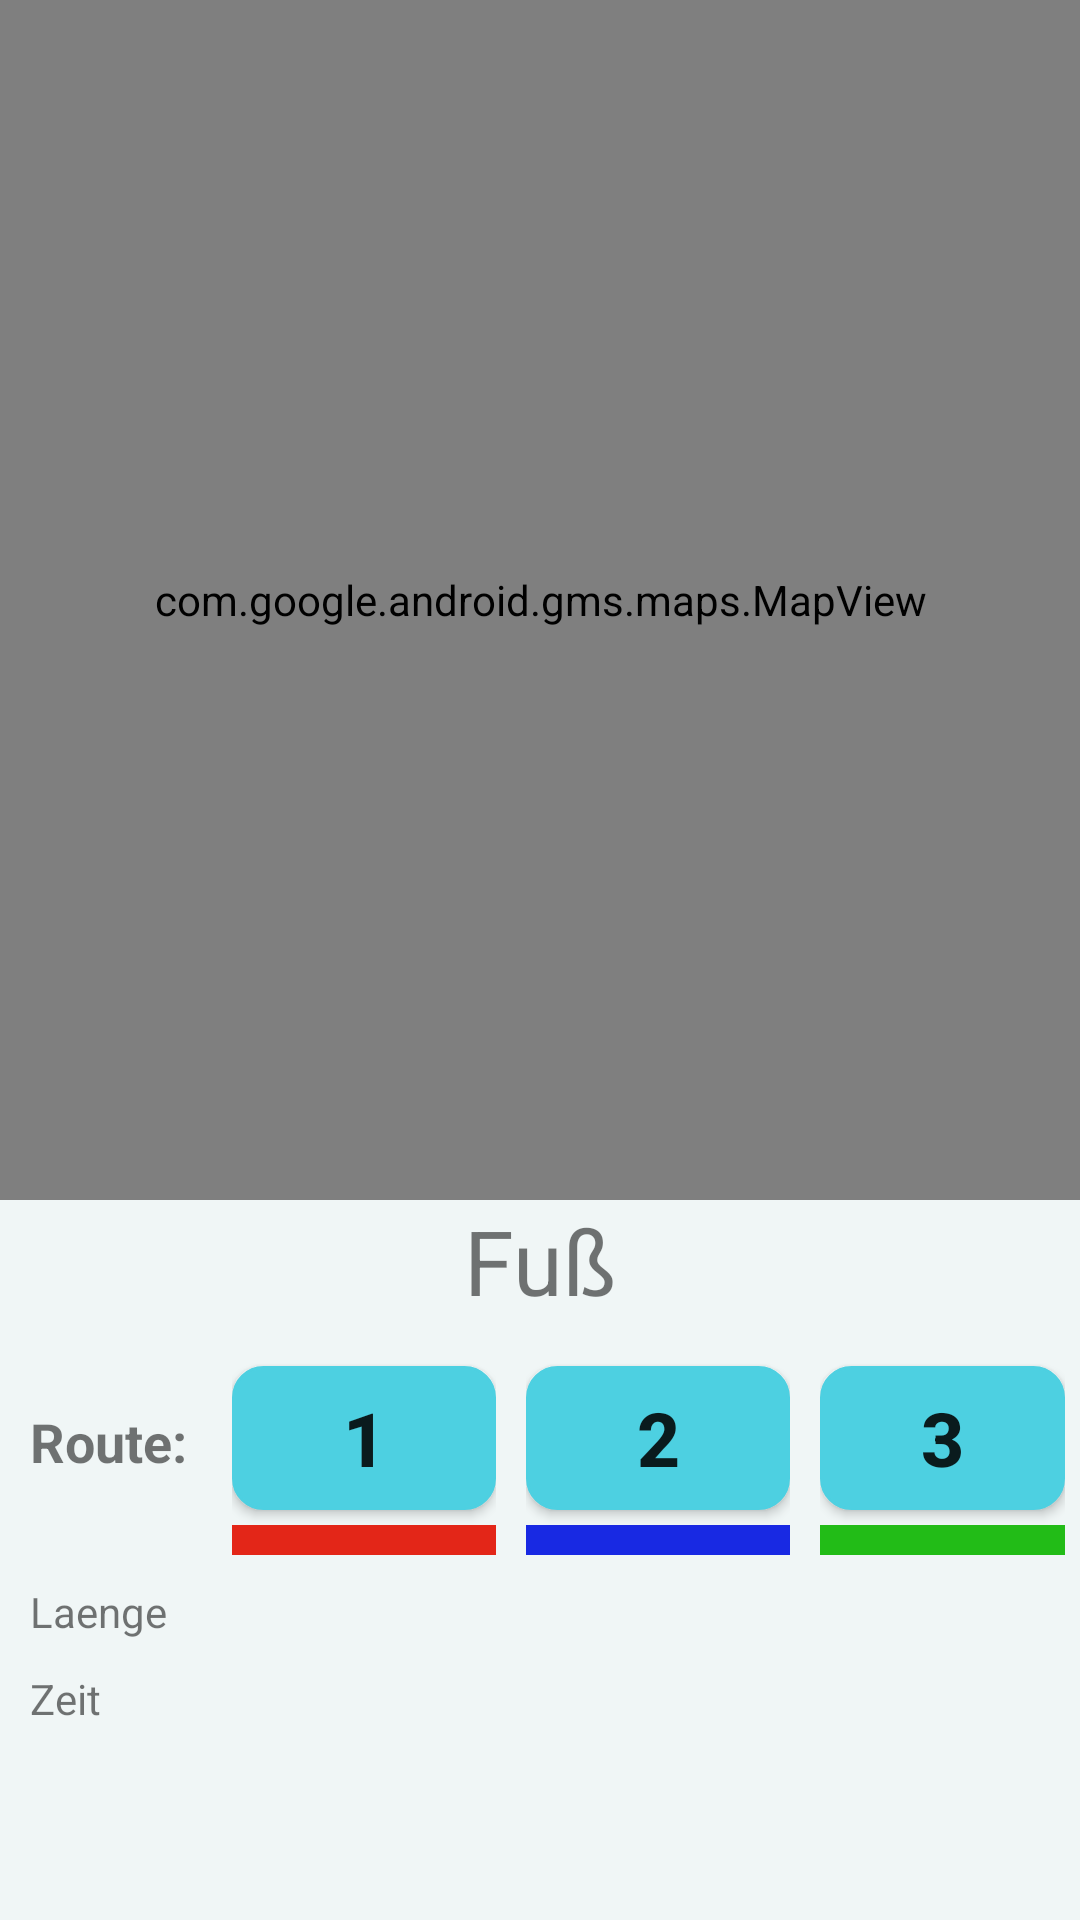

This screen was rendered from an Android layout file. Write that file and the resources it references.
<!-- AndroidManifest.xml: application theme Theme.WyW -->
<!-- res/layout/activity_varianten_fuss.xml -->
<?xml version="1.0" encoding="utf-8"?>
<androidx.appcompat.widget.LinearLayoutCompat xmlns:android="http://schemas.android.com/apk/res/android"
    xmlns:app="http://schemas.android.com/apk/res-fuss"
    xmlns:tools="http://schemas.android.com/tools"
    android:layout_width="match_parent"
    android:layout_height="match_parent"
    tools:context=".VariantenFuss"
    android:orientation="vertical">

    <com.google.android.gms.maps.MapView
        android:id="@+id/map_varianten_fuss"
        android:layout_width="match_parent"
        android:layout_height="400dp"
        />
    <LinearLayout
        android:layout_width="match_parent"
        android:layout_height="wrap_content"
        android:background="@color/backround_text">
        <TextView
            android:layout_width="match_parent"
            android:layout_height="wrap_content"
            android:text="Fuß"
            android:gravity="center_horizontal"
            android:textSize="30sp"
            >

        </TextView>
    </LinearLayout>
    <LinearLayout
        android:layout_width="match_parent"
        android:layout_height="match_parent"
        android:paddingTop="10dp"
        android:background="@color/backround_text"
        android:orientation="horizontal">
        
        

        <LinearLayout
            android:layout_width="wrap_content"
            android:layout_height="wrap_content"
            android:orientation="vertical"
            android:layout_marginHorizontal="10dp"
            android:layout_marginVertical="10dp">

            <TextView
                android:layout_width="wrap_content"
                android:layout_height="wrap_content"
                android:text="Route:"
                android:textSize="18sp"
                android:textStyle="bold"
                android:layout_marginTop="8dp"
                android:layout_marginBottom="30dp">

            </TextView>

            <TextView
                android:layout_width="wrap_content"
                android:layout_height="wrap_content"
                android:text="Laenge"
                android:layout_marginVertical="5dp"
                >
            </TextView>

            <TextView
                android:layout_width="wrap_content"
                android:layout_height="wrap_content"
                android:text="Zeit"
                android:layout_marginVertical="5dp"
                >
            </TextView>

            
        </LinearLayout>

        <LinearLayout
            android:layout_width="wrap_content"
            android:layout_height="wrap_content"
            android:orientation="vertical"
            android:layout_marginHorizontal="5dp">

            <Button
                android:id="@+id/btn_aendern_fuss_route1"
                android:layout_width="wrap_content"
                android:layout_height="wrap_content"
                android:background="@drawable/rounded_corners"
                android:text="1"
                android:textSize="25sp"
                android:textStyle="bold"
                android:layout_gravity="center_horizontal"
                android:layout_marginVertical="5dp">
            </Button>
            <View
                android:layout_width="match_parent"
                android:layout_height="10dp"
                android:background="@color/auto1">

            </View>
            <TextView
                android:id="@+id/txt_laenge_fuss_route1"
                android:layout_width="wrap_content"
                android:layout_height="wrap_content"
                android:layout_gravity="center_horizontal"
                android:layout_marginVertical="5dp"
                >
            </TextView>

            <TextView
                android:id="@+id/txt_zeit_fuss_route1"
                android:layout_width="wrap_content"
                android:layout_height="wrap_content"
                android:layout_gravity="center_horizontal"
                android:layout_marginVertical="5dp">
            </TextView>

            

        </LinearLayout>

        <LinearLayout
            android:layout_width="wrap_content"
            android:layout_height="wrap_content"
            android:orientation="vertical"
            android:layout_marginHorizontal="5dp">

            <Button
                android:id="@+id/btn_aendern_fuss_route2"
                android:layout_width="wrap_content"
                android:layout_height="wrap_content"
                android:background="@drawable/rounded_corners"
                android:text="2"
                android:textSize="25sp"
                android:textStyle="bold"
                android:layout_gravity="center_horizontal"
                android:layout_marginVertical="5dp">
            </Button>
            <View
                android:layout_width="match_parent"
                android:layout_height="10dp"
                android:background="@color/fahrrad1">

            </View>

            <TextView
                android:id="@+id/txt_laenge_fuss_route2"
                android:layout_width="wrap_content"
                android:layout_height="wrap_content"
                android:layout_gravity="center_horizontal"
                android:layout_marginVertical="5dp">
            </TextView>

            <TextView
                android:id="@+id/txt_zeit_fuss_route2"
                android:layout_width="wrap_content"
                android:layout_height="wrap_content"
                android:layout_gravity="center_horizontal"
                android:layout_marginVertical="5dp">
            </TextView>

            

        </LinearLayout>

        <LinearLayout
            android:layout_width="wrap_content"
            android:layout_height="wrap_content"
            android:orientation="vertical"
            android:layout_marginHorizontal="5dp">

            <Button
                android:id="@+id/btn_aendern_fuss_route3"
                android:layout_width="wrap_content"
                android:layout_height="wrap_content"
                android:background="@drawable/rounded_corners"
                android:text="3"
                android:textSize="25sp"
                android:textStyle="bold"
                android:layout_gravity="center_horizontal"
                android:layout_marginVertical="5dp">
            </Button>

            <View
                android:layout_width="match_parent"
                android:layout_height="10dp"
                android:background="@color/fuss1">

            </View>

            <TextView
                android:id="@+id/txt_laenge_fuss_route3"
                android:layout_width="wrap_content"
                android:layout_height="wrap_content"
                android:layout_gravity="center_horizontal"
                android:layout_marginVertical="5dp">
            </TextView>

            <TextView
                android:id="@+id/txt_zeit_fuss_route3"
                android:layout_width="wrap_content"
                android:layout_height="wrap_content"
                android:layout_gravity="center_horizontal"
                android:layout_marginVertical="5dp">
            </TextView>

            

        </LinearLayout>
    </LinearLayout>
</androidx.appcompat.widget.LinearLayoutCompat>
<!-- resources referenced by this layout -->
<resources>
  <color name="auto1">#E32618</color>
  <color name="backround_text">#F0F6F6</color>
  <color name="fahrrad1">#1829E3</color>
  <color name="fuss1">#22BC17</color>
  <!-- drawable rounded_corners (drawable) -->
  <?xml version="1.0" encoding="utf-8"?>
  <shape xmlns:android="http://schemas.android.com/apk/res/android">
      <stroke
          android:width="1dp"
          android:color="@color/primary"/>
  
      <solid
          android:color="@color/primary"/>
  
      <padding
          android:left="5dp"
          android:right="5dp"
          android:top="5dp"
          android:bottom="5dp"
          />
  
      <corners
          android:radius="10dp"
          />
  </shape>
  <style name="Theme.WyW" parent="Theme.MaterialComponents.DayNight.DarkActionBar">
          
          <item name="colorPrimary">#4dd0e1</item>
          <item name="colorPrimaryVariant">@color/purple_700</item>
          <item name="colorOnPrimary">@color/white</item>
          
          <item name="colorSecondary">@color/teal_200</item>
          <item name="colorSecondaryVariant">@color/teal_700</item>
          <item name="colorOnSecondary">@color/black</item>
          
          <item name="android:statusBarColor">?attr/colorPrimaryVariant</item>
          
      </style>
  <color name="primary">#4dd0e1</color>
  <color name="purple_700">#FF3700B3</color>
  <color name="white">#FFFFFFFF</color>
  <color name="teal_200">#FF03DAC5</color>
  <color name="teal_700">#FF018786</color>
  <color name="black">#FF000000</color>
</resources>
